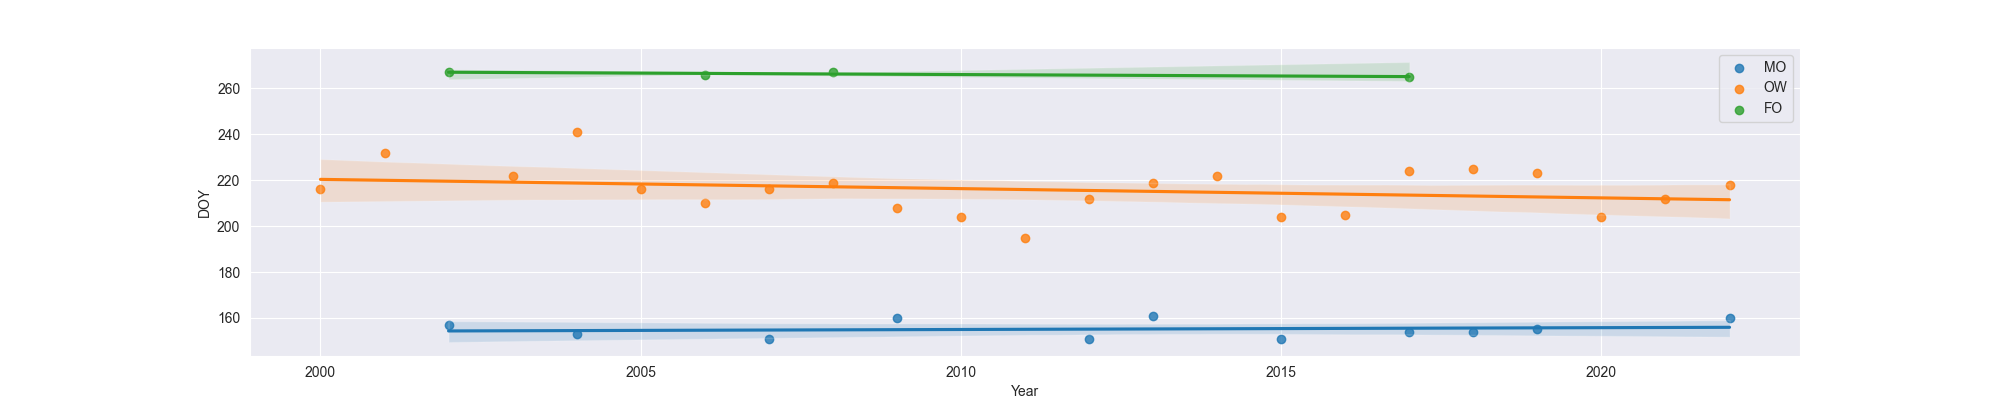

Data behind this chart, as committed beside it:
Year, MO, OW, FO
2000, , 216.0, 
2001, , 232.0, 
2002, 157.0, , 267.0
2003, , 222.0, 
2004, 153.0, 241.0, 
2005, , 216.0, 
2006, , 210.0, 266.0
2007, 151.0, 216.0, 
2008, , 219.0, 267.0
2009, 160.0, 208.0, 
2010, , 204.0, 
2011, , 195.0, 
2012, 151.0, 212.0, 
2013, 161.0, 219.0, 
2014, , 222.0, 
2015, 151.0, 204.0, 
2016, , 205.0, 
2017, 154.0, 224.0, 265.0
2018, 154.0, 225.0, 
2019, 155.0, 223.0, 
2020, , 204.0, 
2021, , 212.0, 
2022, 160.0, 218.0, 
